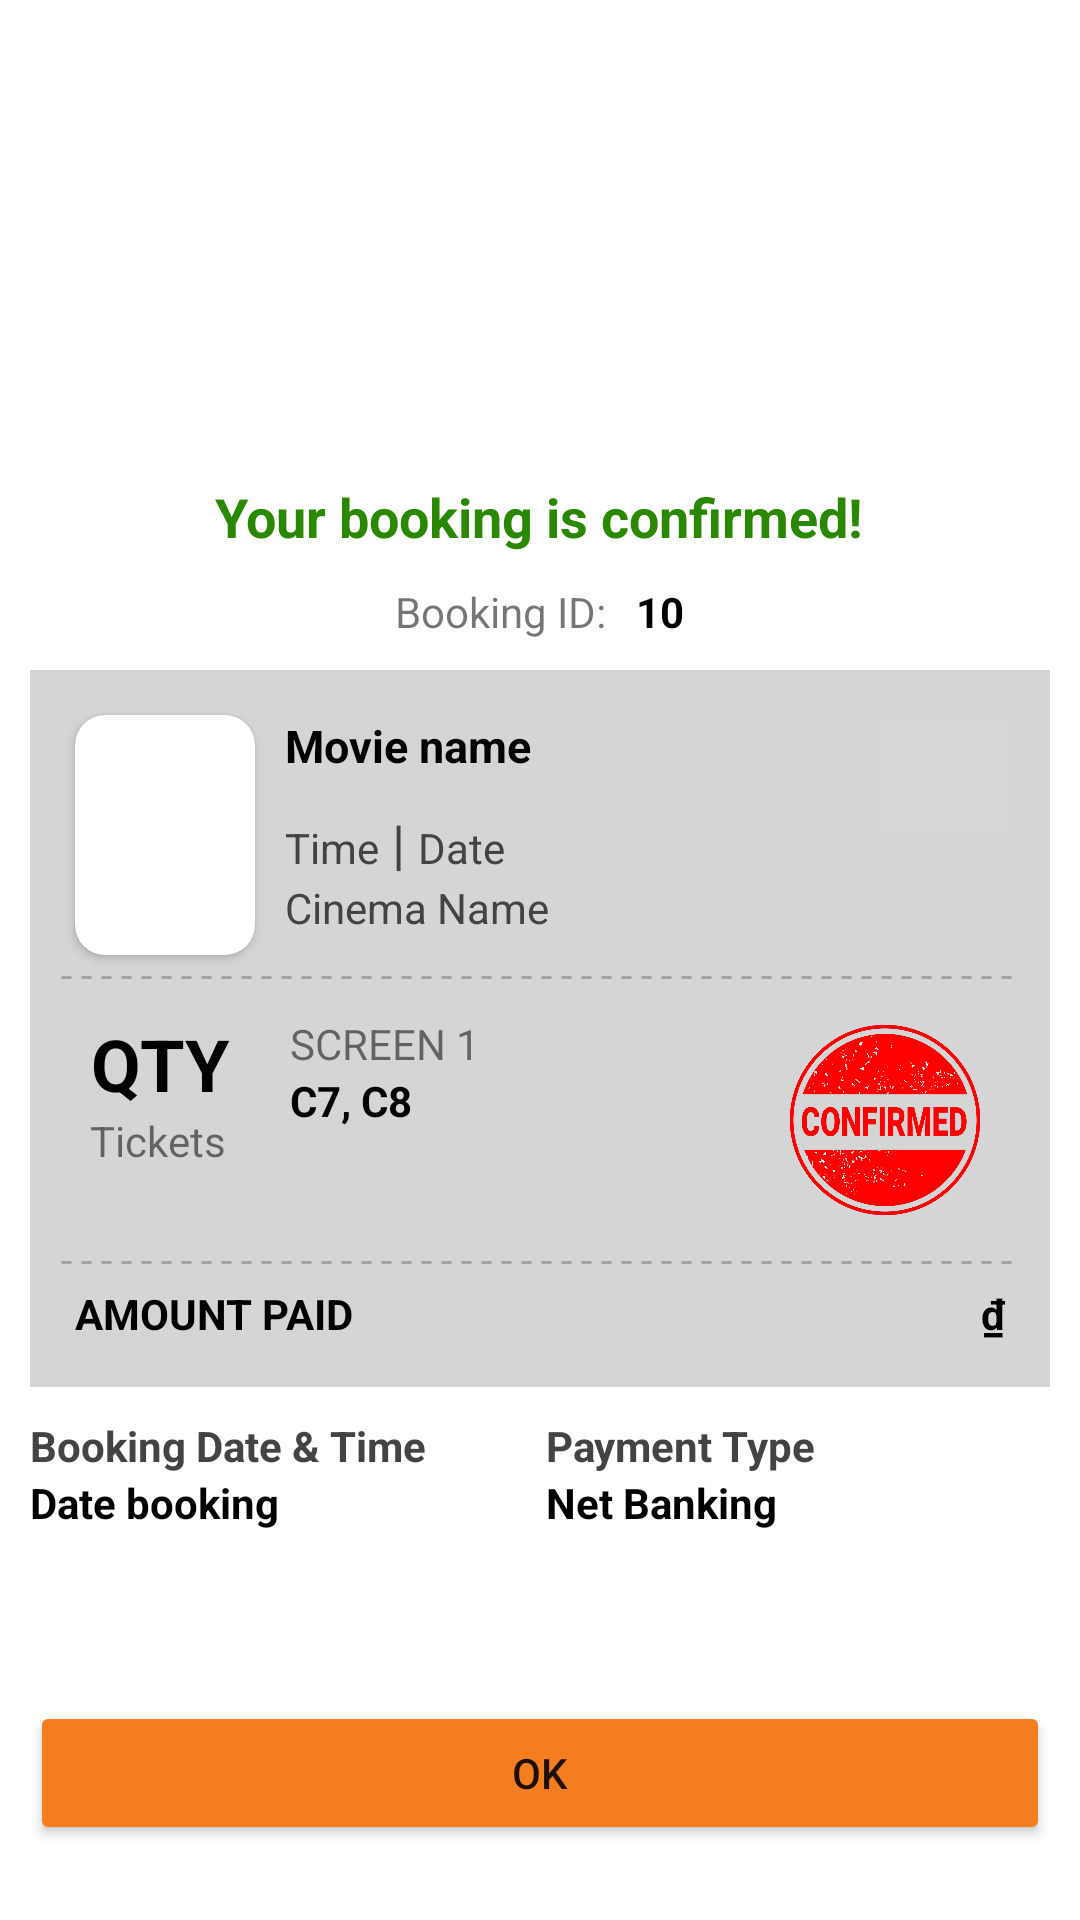

Android layout source for this screen:
<!-- AndroidManifest.xml: application theme Theme.Cinema_ticket_booking_app -->
<!-- res/layout/activity_receipt.xml -->
<?xml version="1.0" encoding="utf-8"?>
<LinearLayout xmlns:android="http://schemas.android.com/apk/res/android"
    xmlns:app="http://schemas.android.com/apk/res-auto"
    xmlns:tools="http://schemas.android.com/tools"
    android:layout_width="match_parent"
    android:layout_height="match_parent"
    android:orientation="vertical"
    android:padding="10dp"
    tools:context=".activities.ReceiptActivity">



    <ImageView
        android:id="@+id/logoCinema"
        android:layout_width="150dp"
        android:layout_height="150dp"
        android:layout_gravity="center"
        android:src="@mipmap/payment_success_icon" />

    <TextView
        android:layout_width="wrap_content"
        android:layout_height="wrap_content"
        android:layout_gravity="center"
        android:text="Your booking is confirmed!"
        android:textColor="@color/green"
        android:textSize="18sp"
        android:textStyle="bold" />

    <LinearLayout
        android:layout_width="match_parent"
        android:layout_height="wrap_content"
        android:padding="5dp"
        android:gravity="center"
        android:orientation="horizontal">

        <TextView
            android:layout_width="wrap_content"
            android:layout_height="wrap_content"
            android:padding="5dp"
            android:text="Booking ID:" />

        <TextView
            android:id="@+id/txtBookingId"
            android:layout_width="wrap_content"
            android:layout_height="wrap_content"
            android:padding="5dp"
            android:text="10"
            android:textStyle="bold"
            android:textColor="@color/black" />

    </LinearLayout>

    <LinearLayout
        android:layout_width="match_parent"
        android:layout_height="wrap_content"
        android:background="@color/lightGrey"
        android:padding="10dp"
        android:orientation="vertical" >

        <LinearLayout
            android:layout_width="match_parent"
            android:layout_height="wrap_content"
            android:orientation="horizontal">

            <androidx.cardview.widget.CardView
                android:layout_width="60dp"
                android:layout_height="80dp"
                app:cardCornerRadius="10dp"
                android:layout_margin="5dp">

                <ImageView
                    android:id="@+id/imgMovie"
                    android:layout_width="match_parent"
                    android:layout_height="match_parent"
                    android:scaleType="fitXY"
                    tools:srcCompat="@tools:sample/avatars" />

            </androidx.cardview.widget.CardView>

            <LinearLayout
                android:padding="5dp"
                android:layout_width="wrap_content"
                android:layout_height="wrap_content"
                android:orientation="vertical">

                <TextView
                    android:id="@+id/txtMovieName"
                    android:layout_width="wrap_content"
                    android:layout_height="wrap_content"
                    android:text="Movie name"
                    android:textColor="@color/black"
                    android:textSize="15sp"
                    android:textStyle="bold" />

                <LinearLayout
                    android:layout_width="wrap_content"
                    android:layout_height="wrap_content"
                    android:orientation="horizontal"
                    android:paddingTop="10dp">

                    <TextView
                        android:id="@+id/txtTime"
                        android:layout_width="wrap_content"
                        android:layout_height="wrap_content"
                        android:text="Time"
                        android:textColor="@color/superDarkGrey" />

                    <TextView
                        android:layout_width="wrap_content"
                        android:layout_height="wrap_content"
                        android:text=" | "
                        android:textSize="18sp"
                        android:textColor="@color/superDarkGrey" />

                    <TextView
                        android:id="@+id/txtDate"
                        android:layout_width="wrap_content"
                        android:layout_height="wrap_content"
                        android:text="Date"
                        android:textColor="@color/superDarkGrey" />

                </LinearLayout>

                <TextView
                    android:id="@+id/txtCinemaName"
                    android:layout_width="wrap_content"
                    android:layout_height="wrap_content"
                    android:text="Cinema Name"
                    android:textColor="@color/superDarkGrey" />

            </LinearLayout>

            <RelativeLayout
                android:layout_width="wrap_content"
                android:layout_height="wrap_content">

                <ImageButton
                    android:layout_width="50dp"
                    android:layout_height="50dp"
                    android:layout_alignParentEnd="true"
                    android:src="@drawable/baseline_qr_code_2_24"
                    android:scaleType="centerCrop"/>
            </RelativeLayout>

        </LinearLayout>

        <ImageView
            android:layout_width="match_parent"
            android:layout_height="5dp"
            android:src="@drawable/dotted"/>

        <LinearLayout
            android:layout_width="match_parent"
            android:layout_height="wrap_content"
            android:orientation="horizontal">

            <LinearLayout
                android:layout_width="wrap_content"
                android:layout_height="wrap_content"
                android:orientation="vertical"
                android:padding="10dp">

                <TextView
                    android:id="@+id/txtQuantity"
                    android:layout_width="match_parent"
                    android:layout_height="match_parent"
                    android:gravity="center"
                    android:text="QTY"
                    android:textColor="@color/black"
                    android:textSize="24sp"
                    android:textStyle="bold" />

                <TextView
                    android:layout_width="match_parent"
                    android:layout_height="match_parent"
                    android:text="Tickets" />

            </LinearLayout>

            <LinearLayout
                android:layout_width="wrap_content"
                android:layout_height="wrap_content"
                android:orientation="vertical"
                android:padding="10dp">

                <LinearLayout
                    android:layout_width="wrap_content"
                    android:layout_height="wrap_content"
                    android:orientation="horizontal">

                    <TextView
                        android:layout_width="match_parent"
                        android:layout_height="match_parent"
                        android:text="SCREEN 1" />

                </LinearLayout>

                <TextView
                    android:layout_width="140dp"
                    android:layout_height="wrap_content"
                    android:gravity="left"
                    android:text="C7, C8"
                    android:textColor="@color/black"
                    android:textSize="14sp"
                    android:textStyle="bold" />


            </LinearLayout>

            <RelativeLayout
                android:layout_width="wrap_content"
                android:layout_height="wrap_content">

                <ImageView
                    android:layout_width="90dp"
                    android:layout_height="90dp"
                    android:layout_alignParentRight="true"
                    android:src="@mipmap/confirmed">
                </ImageView>

            </RelativeLayout>

        </LinearLayout>

        <ImageView
            android:layout_width="match_parent"
            android:layout_height="5dp"
            android:src="@drawable/dotted"/>

        <LinearLayout
            android:layout_width="match_parent"
            android:layout_height="wrap_content"
            android:orientation="horizontal"
            android:padding="5dp"
            >

            <TextView
                android:layout_width="wrap_content"
                android:layout_height="wrap_content"
                android:text="AMOUNT PAID"
                android:textStyle="bold"
                android:textColor="@color/black"/>

            <TextView
                android:id="@+id/txtTotalAmount"
                android:layout_width="match_parent"
                android:layout_height="wrap_content"
                android:text="₫"
                android:textAlignment="textEnd"
                android:textColor="@color/black"
                android:textStyle="bold" />

        </LinearLayout>

    </LinearLayout>

    <LinearLayout
        android:layout_width="match_parent"
        android:layout_height="wrap_content"
        android:paddingTop="10dp"
        android:orientation="horizontal">

        <LinearLayout
            android:layout_width="wrap_content"
            android:layout_height="wrap_content"
            android:orientation="vertical"
            android:paddingRight="40dp">

            <TextView
                android:layout_width="wrap_content"
                android:layout_height="wrap_content"
                android:text="Booking Date &amp; Time"
                android:textColor="@color/superDarkGrey"
                android:textStyle="bold"/>

            <LinearLayout
                android:layout_width="wrap_content"
                android:layout_height="wrap_content"
                android:orientation="horizontal">

                <TextView
                    android:id="@+id/txtDateBooking"
                    android:layout_width="wrap_content"
                    android:layout_height="wrap_content"
                    android:text="Date booking"
                    android:textStyle="bold"
                    android:textColor="@color/black" />

            </LinearLayout>



        </LinearLayout>

        <LinearLayout
            android:layout_width="match_parent"
            android:layout_height="wrap_content"
            android:orientation="vertical"
            android:paddingRight="50dp">

            <TextView
                android:layout_width="wrap_content"
                android:layout_height="wrap_content"
                android:text="Payment Type"
                android:textColor="@color/superDarkGrey"
                android:textStyle="bold" />

            <LinearLayout
                android:layout_width="wrap_content"
                android:layout_height="wrap_content"
                android:orientation="horizontal">

                <TextView
                    android:id="@+id/payment"
                    android:layout_width="match_parent"
                    android:layout_height="wrap_content"
                    android:text="Net Banking"
                    android:textColor="@color/black"
                    android:textStyle="bold" />

            </LinearLayout>



        </LinearLayout>

    </LinearLayout>
    <androidx.constraintlayout.widget.ConstraintLayout
        android:layout_width="match_parent"
        android:layout_height="match_parent">
        <Button
            android:id="@+id/btnOk"
            android:layout_width="match_parent"
            android:layout_height="wrap_content"
            android:backgroundTint="@color/light_orange"
            android:text="ok"
            app:layout_constraintBottom_toBottomOf="parent"
            android:layout_marginVertical="15dp"/>
    </androidx.constraintlayout.widget.ConstraintLayout>
</LinearLayout>
<!-- resources referenced by this layout -->
<resources>
  <color name="black">#FF000000</color>
  <color name="green">#298700</color>
  <color name="lightGrey">#D5D5D5</color>
  <color name="light_orange">#f47e20</color>
  <color name="superDarkGrey">#434343</color>
  <!-- drawable dotted (drawable) -->
  <?xml version="1.0" encoding="utf-8"?>
  <shape xmlns:android="http://schemas.android.com/apk/res/android"
      android:shape="line">
  
      <stroke
          android:color="@color/darkGrey"
          android:dashWidth="10px"
          android:dashGap="10px"
          android:width="1dp"/>
  </shape>
  <!-- mipmap confirmed: png bitmap (mipmap-hdpi, 102298 bytes) -->
  <style name="Theme.Cinema_ticket_booking_app" parent="Theme.MaterialComponents.DayNight.NoActionBar">
          
          <item name="colorPrimary">@color/light_gray</item>
          <item name="colorPrimaryVariant">@color/purple_700</item>
          <item name="colorOnPrimary">@color/white</item>
          
          <item name="colorSecondary">@color/teal_200</item>
          <item name="colorSecondaryVariant">@color/teal_700</item>
          <item name="colorOnSecondary">@color/black</item>
          
          <item name="android:statusBarColor">?attr/colorPrimary</item>
          
      </style>
  <color name="darkGrey">#A3A3A3</color>
  <color name="light_gray">#9a9a9a</color>
  <color name="purple_700">#FF3700B3</color>
  <color name="white">#FFFFFFFF</color>
  <color name="teal_200">#FF03DAC5</color>
  <color name="teal_700">#FF018786</color>
</resources>
